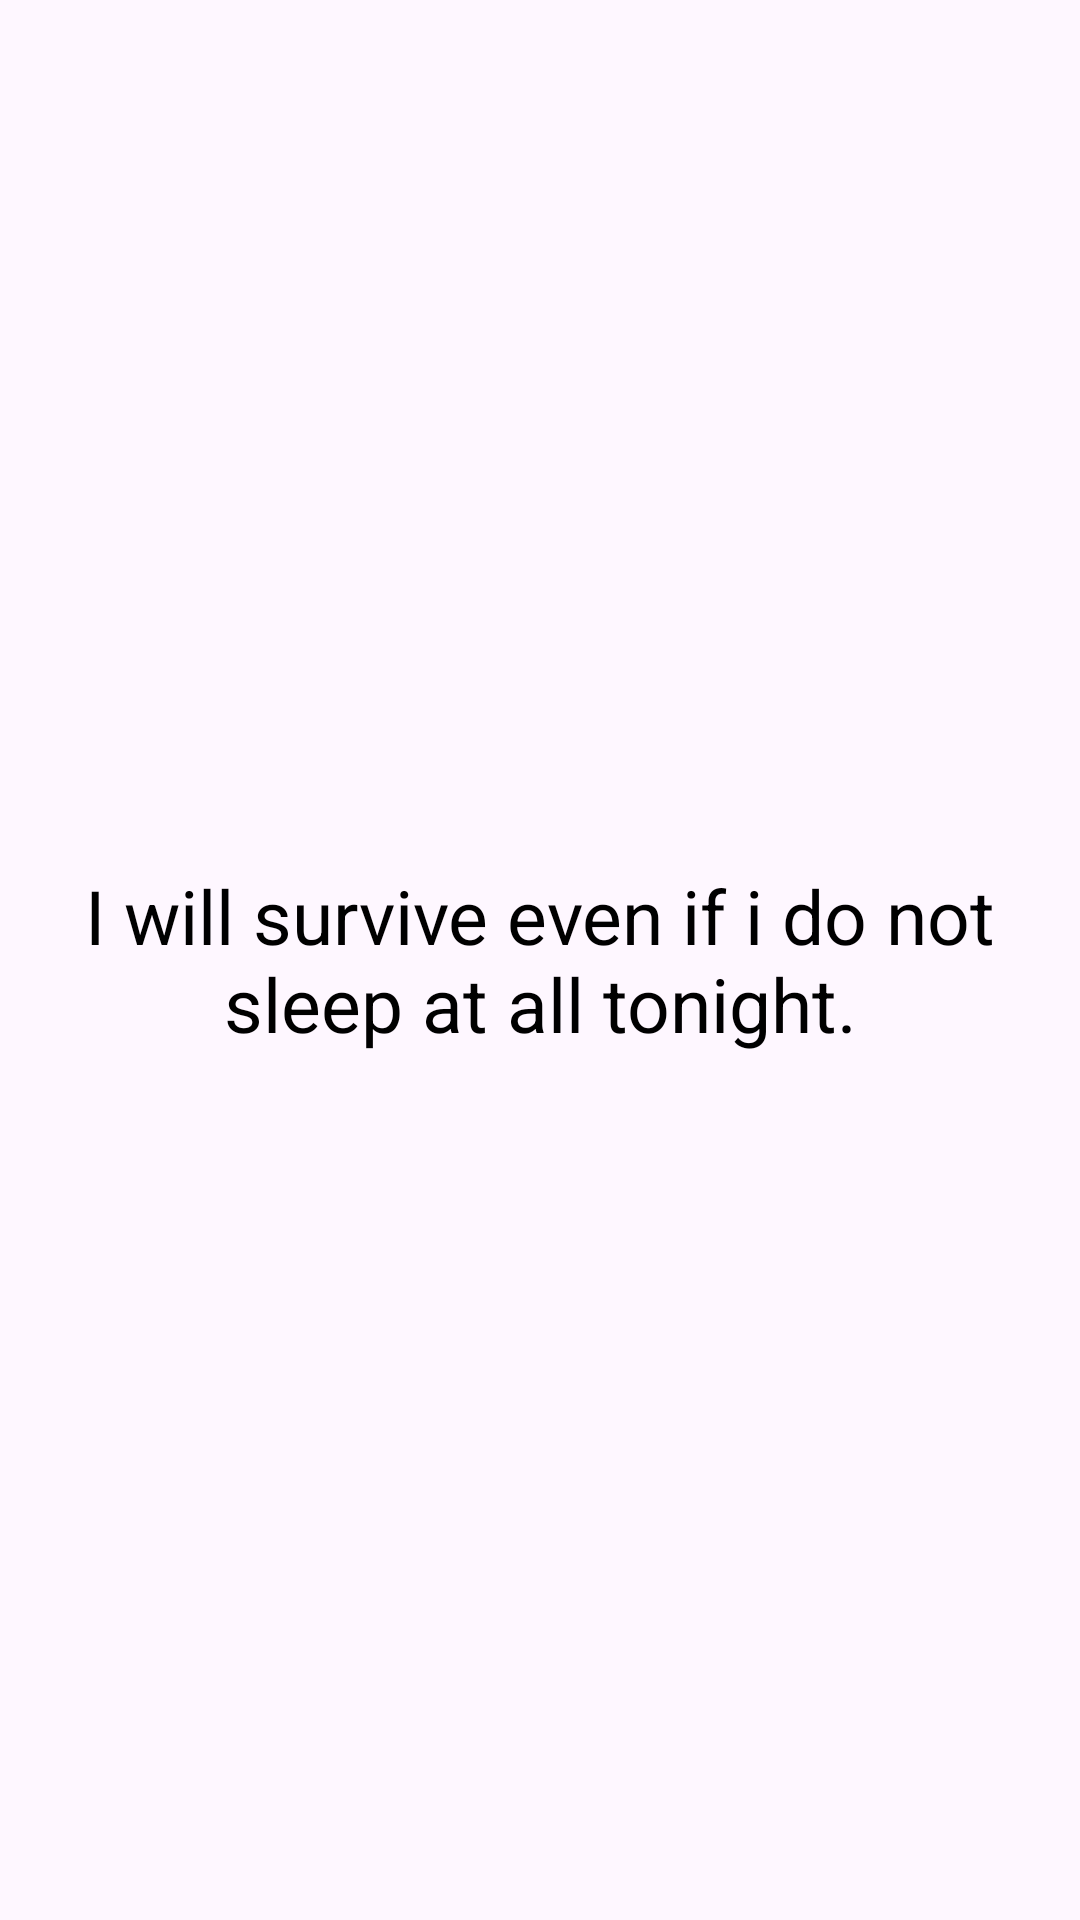

Reconstruct the res/layout file that produces this screen, plus the resources it refers to.
<!-- AndroidManifest.xml: application theme Theme.PTSDCOACHINGAPP -->
<!-- res/layout/fragment_fourth.xml -->
<?xml version="1.0" encoding="utf-8"?>
<FrameLayout xmlns:android="http://schemas.android.com/apk/res/android"
    xmlns:tools="http://schemas.android.com/tools"
    android:layout_width="match_parent"
    android:layout_height="match_parent"
    tools:context=".fourthFragment">

    
    <TextView
        android:layout_width="match_parent"
        android:layout_height="match_parent"
        android:text="I will survive even if i do not sleep at all tonight."
        android:gravity="center"
        android:textColor="@color/black"
        android:textSize="25dp"/>

</FrameLayout>
<!-- resources referenced by this layout -->
<resources>
  <style name="Theme.PTSDCOACHINGAPP" parent="Base.Theme.PTSDCOACHINGAPP" />
  <style name="Base.Theme.PTSDCOACHINGAPP" parent="Theme.Material3.DayNight.NoActionBar">
          
          
          <item name="android:statusBarColor">
              @color/white
          </item>
      </style>
  <!-- not gathered from this repository: default colours our renderer supplied (Android Studio template values) -->
  <color name="black">#FF000000</color>
  <color name="white">#FFFFFFFF</color>
</resources>
